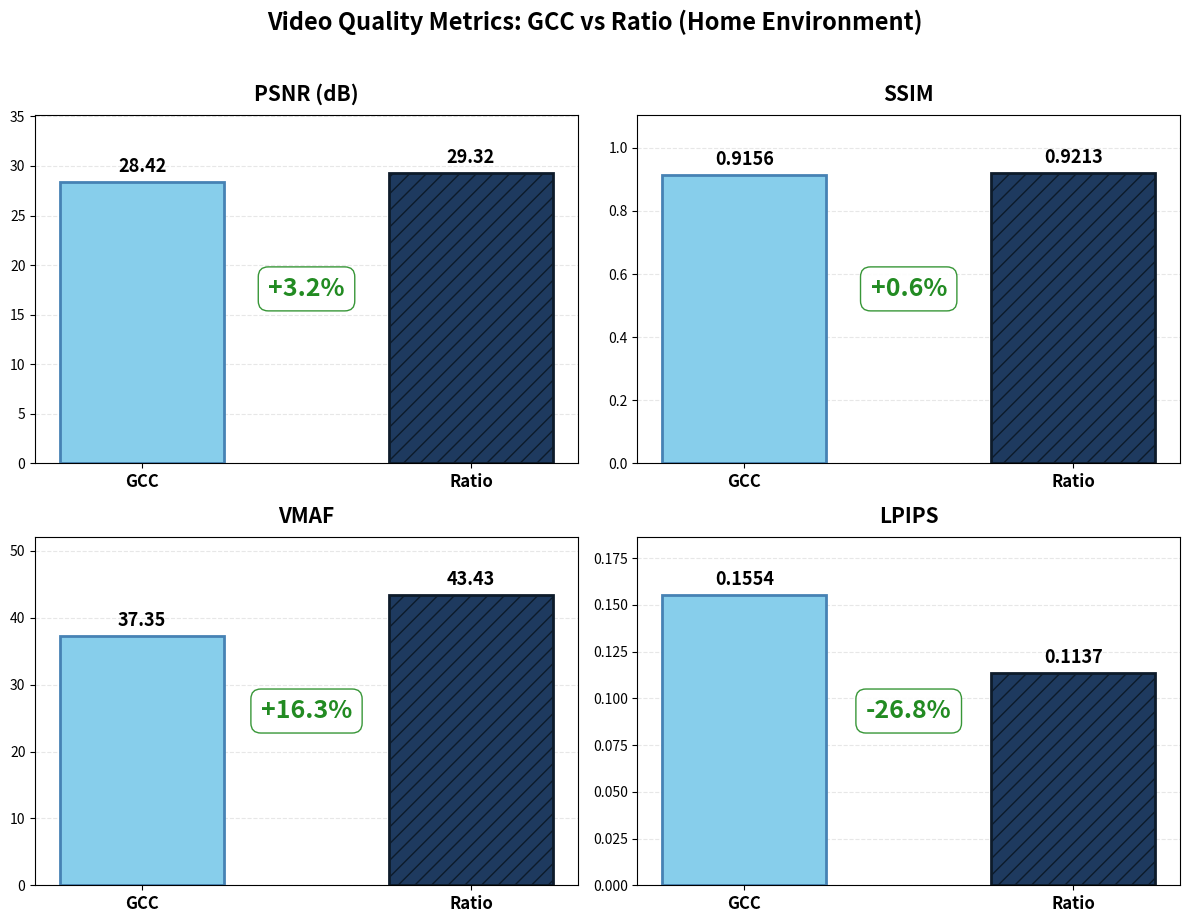

Source code (Python): (Note: this script raises an exception after producing the figure.)
#!/usr/bin/env python3
"""
Plot video quality metrics comparison: GCC 12.1 vs Ratio 12.10
Date: 12.11
"""

import matplotlib.pyplot as plt
import numpy as np
from pathlib import Path


def plot_video_quality_comparison(output_path):
    """Plot video quality metrics comparison (PSNR, SSIM, VMAF, LPIPS)"""
    fig, axes = plt.subplots(2, 2, figsize=(12, 9))
    axes = axes.flatten()

    # Data: GCC 12.1 vs Ratio 12.10
    metrics = [
        ('PSNR (dB)', 28.42, 29.32, 'higher', '+3.2%'),    # Higher is better
        ('SSIM', 0.9156, 0.9213, 'higher', '+0.6%'),       # Higher is better
        ('VMAF', 37.35, 43.43, 'higher', '+16.3%'),        # Higher is better
        ('LPIPS', 0.1554, 0.1137, 'lower', '-26.8%'),      # Lower is better
    ]

    for idx, (name, gcc_val, ratio_val, better, pct_diff) in enumerate(metrics):
        ax = axes[idx]
        x = np.arange(2)
        width = 0.5

        bars = ax.bar(x, [gcc_val, ratio_val], width,
                      color=['#87CEEB', '#1E3A5F'],
                      edgecolor=['#4682B4', '#0D1B2A'], linewidth=2)
        bars[1].set_hatch('//')

        # Add value labels
        max_val = max(gcc_val, ratio_val) if max(gcc_val, ratio_val) > 0 else 1
        for bar, val in zip(bars, [gcc_val, ratio_val]):
            height = bar.get_height()
            # Format based on metric type
            if name == 'SSIM' or name == 'LPIPS':
                label = f'{val:.4f}'
            else:
                label = f'{val:.2f}'
            label_y = height + max_val * 0.02
            ax.text(bar.get_x() + bar.get_width()/2, label_y, label,
                    ha='center', va='bottom', fontsize=13, fontweight='bold')

        # Add percentage difference annotation in the middle
        # Determine color based on whether improvement is good
        if better == 'higher':
            pct_color = '#228B22' if ratio_val > gcc_val else '#DC143C'  # Green if improved, red if worse
        else:
            pct_color = '#228B22' if ratio_val < gcc_val else '#DC143C'  # Green if decreased (for LPIPS)

        ax.text(0.5, 0.5, pct_diff, transform=ax.transAxes,
                fontsize=18, fontweight='bold', color=pct_color,
                ha='center', va='center',
                bbox=dict(boxstyle='round,pad=0.4', facecolor='white', edgecolor=pct_color, alpha=0.9))

        ax.set_title(name, fontsize=15, fontweight='bold', pad=10)
        ax.set_xticks(x)
        ax.set_xticklabels(['GCC', 'Ratio'], fontsize=12, fontweight='bold')
        ax.set_ylim(bottom=0, top=max_val * 1.20)
        ax.grid(True, axis='y', alpha=0.3, linestyle='--')
        ax.set_axisbelow(True)

    fig.suptitle('Video Quality Metrics: GCC vs Ratio (Home Environment)',
                 fontsize=17, fontweight='bold', y=1.02)

    plt.tight_layout()

    # Save
    plt.savefig(output_path, dpi=300, bbox_inches='tight')
    print(f"Video quality comparison chart saved to: {output_path}")

    pdf_path = output_path.with_suffix('.pdf')
    plt.savefig(pdf_path, bbox_inches='tight')
    print(f"PDF saved to: {pdf_path}")

    plt.close()


def main():
    data_dir = Path('/home/qwu26/webrtc-local/webrtc_config_results/ratio result')
    output_path = data_dir / 'home_video_quality_12.11.png'
    plot_video_quality_comparison(output_path)
    print("\n✓ Plot generated successfully!")


if __name__ == '__main__':
    main()
